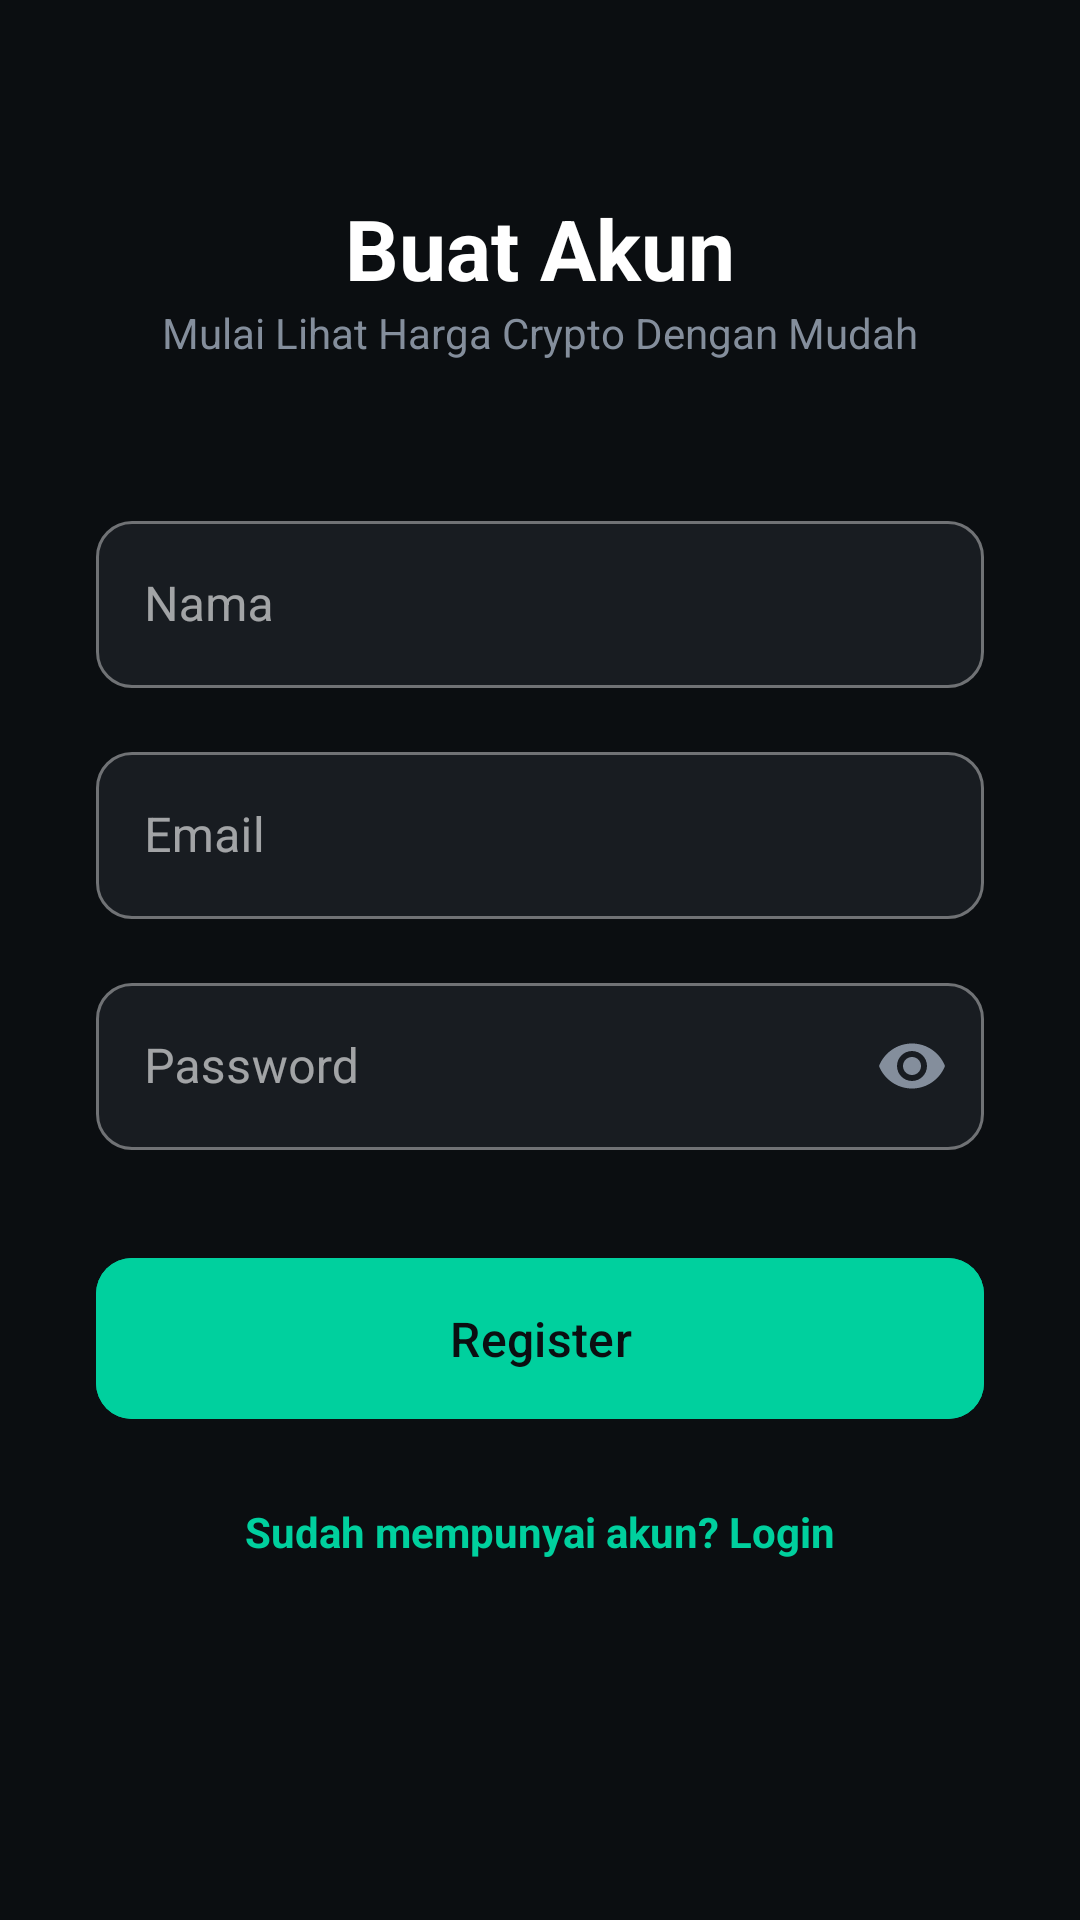

Here is an Android app screen rendered from its layout file. Give the layout XML and the strings, colors and styles it references.
<!-- AndroidManifest.xml: application theme Theme.Test_crypt -->
<!-- res/layout/fragment_register.xml -->
<?xml version="1.0" encoding="utf-8"?>

<androidx.constraintlayout.widget.ConstraintLayout xmlns:android="http://schemas.android.com/apk/res/android"
    android:layout_width="match_parent"
    android:layout_height="match_parent"
    xmlns:app="http://schemas.android.com/apk/res-auto"
    xmlns:tools="http://schemas.android.com/tools"
    android:padding="32dp"
    android:background="@color/background"
    tools:context=".RegisterFragment">

    <TextView
        android:id="@+id/titleRegister"
        android:layout_width="wrap_content"
        android:layout_height="wrap_content"
        android:layout_marginTop="32dp"
        android:text="Buat Akun"
        android:textSize="28sp"
        android:textStyle="bold"
        android:textColor="@color/white"
        app:layout_constraintEnd_toEndOf="parent"
        app:layout_constraintStart_toStartOf="parent"
        app:layout_constraintTop_toTopOf="parent" />

    <TextView
        android:id="@+id/subtitleRegister"
        android:layout_width="wrap_content"
        android:layout_height="wrap_content"
        android:text="Mulai Lihat Harga Crypto Dengan Mudah"
        android:textColor="@color/crypto_gray"
        android:textSize="14sp"
        app:layout_constraintTop_toBottomOf="@id/titleRegister"
        app:layout_constraintStart_toStartOf="parent"
        app:layout_constraintEnd_toEndOf="parent" />

    <com.google.android.material.textfield.TextInputLayout
        android:id="@+id/nameLayout"
        style="@style/Widget.MaterialComponents.TextInputLayout.OutlinedBox"
        android:layout_width="match_parent"
        android:layout_height="wrap_content"
        android:layout_marginTop="48dp"
        android:hint="Nama"
        app:boxBackgroundColor="@color/surface"
        app:boxCornerRadiusBottomEnd="12dp"
        app:boxCornerRadiusBottomStart="12dp"
        app:boxCornerRadiusTopEnd="12dp"
        app:boxCornerRadiusTopStart="12dp"
        app:layout_constraintTop_toBottomOf="@+id/subtitleRegister">

        <com.google.android.material.textfield.TextInputEditText
            android:id="@+id/nameEditText"
            android:layout_width="match_parent"
            android:layout_height="wrap_content"
            android:textColor="@color/white"
            android:inputType="textPersonName" />
    </com.google.android.material.textfield.TextInputLayout>

    <com.google.android.material.textfield.TextInputLayout
        android:id="@+id/emailLayoutRegister"
        style="@style/Widget.MaterialComponents.TextInputLayout.OutlinedBox"
        android:layout_width="match_parent"
        android:layout_height="wrap_content"
        android:layout_marginTop="16dp"
        android:hint="Email"
        app:boxBackgroundColor="@color/surface"
        app:boxCornerRadiusBottomEnd="12dp"
        app:boxCornerRadiusBottomStart="12dp"
        app:boxCornerRadiusTopEnd="12dp"
        app:boxCornerRadiusTopStart="12dp"
        app:layout_constraintTop_toBottomOf="@+id/nameLayout">

        <com.google.android.material.textfield.TextInputEditText
            android:id="@+id/emailEditTextRegister"
            android:layout_width="match_parent"
            android:layout_height="wrap_content"
            android:textColor="@color/white"
            android:inputType="textEmailAddress" />
    </com.google.android.material.textfield.TextInputLayout>

    <com.google.android.material.textfield.TextInputLayout
        android:id="@+id/passwordLayoutRegister"
        style="@style/Widget.MaterialComponents.TextInputLayout.OutlinedBox"
        android:layout_width="match_parent"
        android:layout_height="wrap_content"
        android:layout_marginTop="16dp"
        android:hint="Password"
        app:boxBackgroundColor="@color/surface"
        app:endIconMode="password_toggle"
        app:endIconTint="@color/crypto_gray"
        app:boxCornerRadiusBottomEnd="12dp"
        app:boxCornerRadiusBottomStart="12dp"
        app:boxCornerRadiusTopEnd="12dp"
        app:boxCornerRadiusTopStart="12dp"
        app:layout_constraintTop_toBottomOf="@+id/emailLayoutRegister">

        <com.google.android.material.textfield.TextInputEditText
            android:id="@+id/passwordEditTextRegister"
            android:layout_width="match_parent"
            android:layout_height="wrap_content"
            android:textColor="@color/white"
            android:inputType="textPassword" />
    </com.google.android.material.textfield.TextInputLayout>

    <com.google.android.material.button.MaterialButton
        android:id="@+id/registerButton"
        android:layout_width="match_parent"
        android:layout_height="wrap_content"
        android:layout_marginTop="32dp"
        android:padding="16dp"
        android:text="Register"
        android:textAllCaps="false"
        android:textSize="16sp"
        android:backgroundTint="@color/primary"
        android:textColor="@color/crypto_dark"
        app:cornerRadius="12dp"
        app:layout_constraintTop_toBottomOf="@+id/passwordLayoutRegister" />

    <TextView
        android:id="@+id/loginTextLink"
        android:layout_width="wrap_content"
        android:layout_height="wrap_content"
        android:layout_marginTop="24dp"
        android:text="Sudah mempunyai akun? Login"
        android:textColor="@color/primary"
        android:textStyle="bold"
        android:clickable="true"
        android:focusable="true"
        app:layout_constraintEnd_toEndOf="parent"
        app:layout_constraintStart_toStartOf="parent"
        app:layout_constraintTop_toBottomOf="@+id/registerButton" />

</androidx.constraintlayout.widget.ConstraintLayout>
<!-- resources referenced by this layout -->
<resources>
  <color name="background">#0B0E11</color>
  <color name="crypto_dark">#0B0E11</color>
  <color name="crypto_gray">#848E9C</color>
  <color name="primary">#00D09E</color>
  <color name="surface">#181C21</color>
  <color name="white">#FFFFFFFF</color>
  <style name="Theme.Test_crypt" parent="Base.Theme.Test_crypt" />
  <style name="Base.Theme.Test_crypt" parent="Theme.Material3.Dark.NoActionBar">
          
          <item name="colorPrimary">@color/primary</item>
          <item name="colorSecondary">@color/secondary</item>
          <item name="android:windowBackground">@color/background</item>
          <item name="android:textColorPrimary">@color/white</item>
          <item name="android:textColorSecondary">@color/crypto_gray</item>
          <item name="colorSurface">@color/surface</item>
          <item name="colorOnSurface">@color/on_surface</item>
      </style>
  <color name="secondary">#00D09E</color>
  <color name="on_surface">#FFFFFF</color>
</resources>
